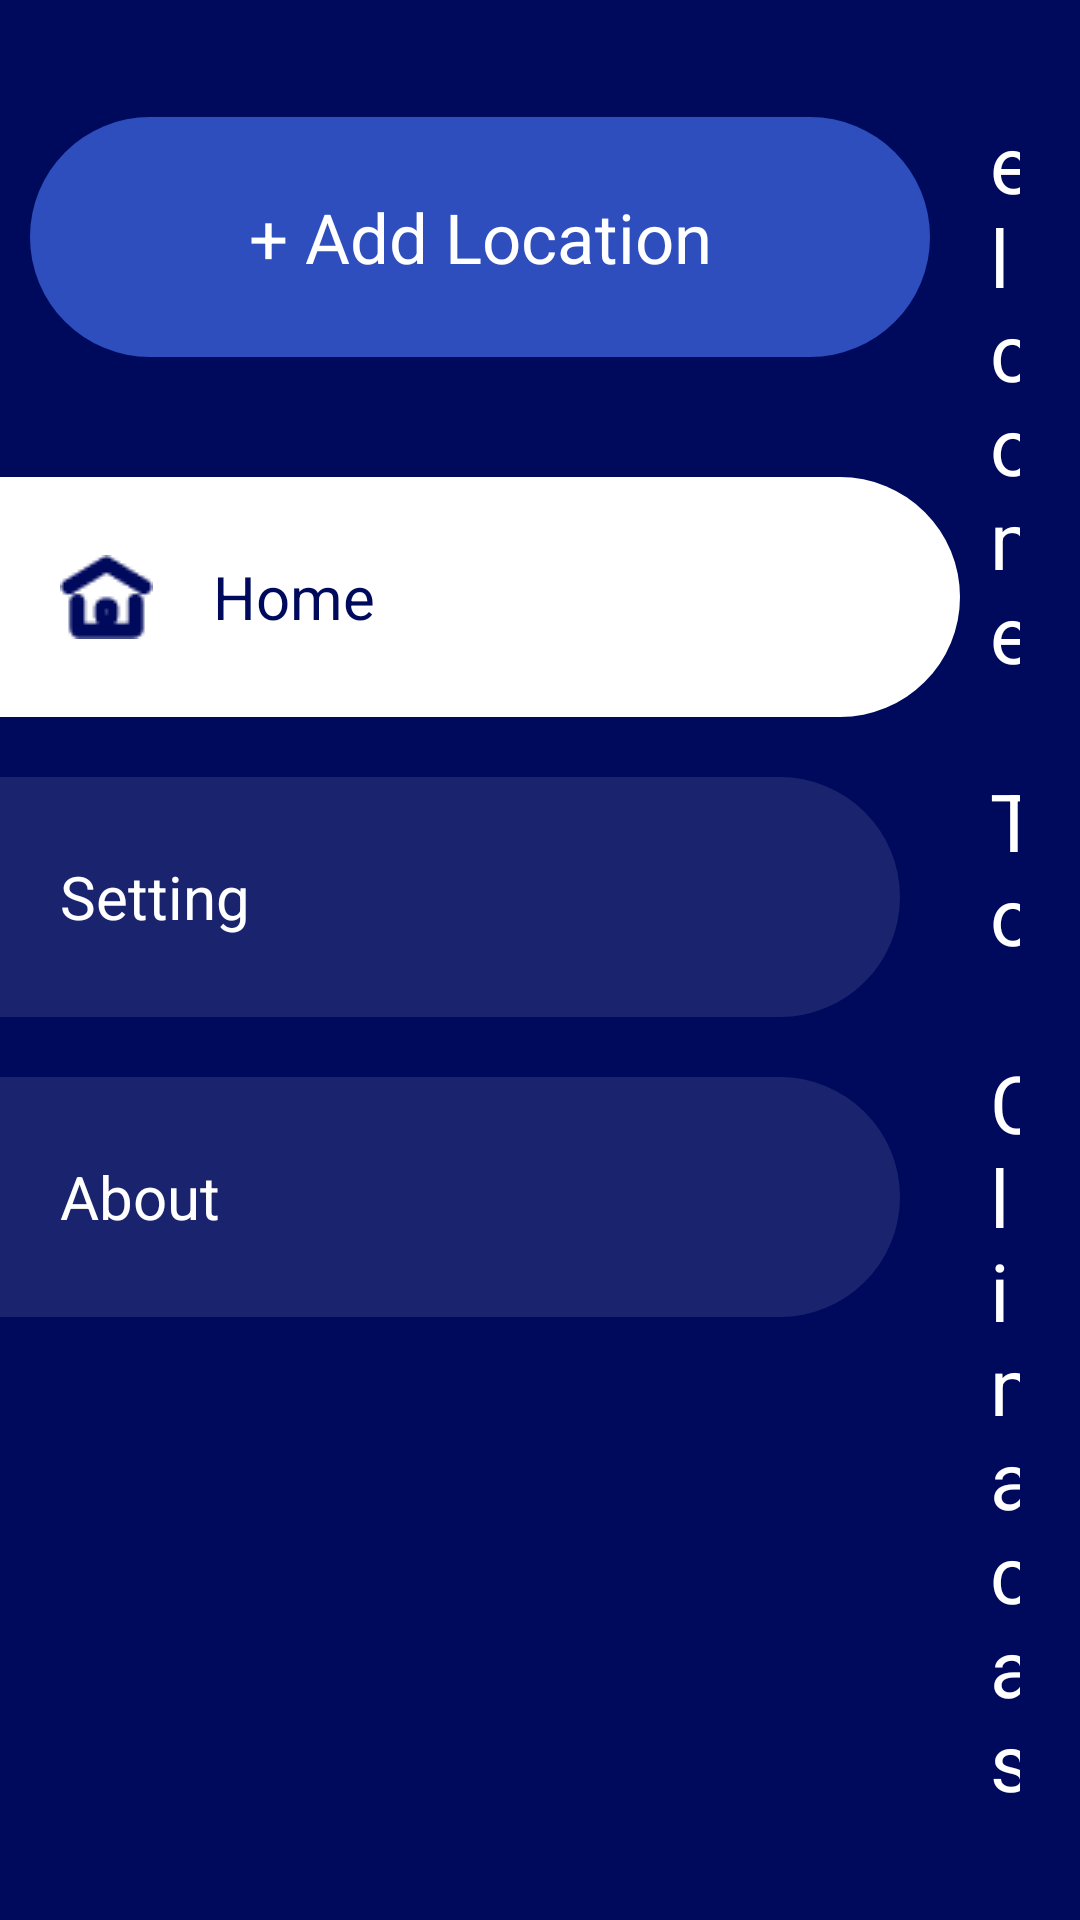

Here is an Android app screen rendered from its layout file. Give the layout XML and the strings, colors and styles it references.
<!-- AndroidManifest.xml: application theme Theme.Climacast -->
<!-- res/layout/activity_main.xml -->
<?xml version="1.0" encoding="utf-8"?>
<RelativeLayout xmlns:android="http://schemas.android.com/apk/res/android"
    xmlns:tools="http://schemas.android.com/tools"
    android:id="@+id/main_browse_fragment"
    android:layout_width="match_parent"
    android:layout_height="match_parent"
    android:background="@color/primaryColor"
    tools:context=".MainActivity"
    tools:deviceIds="tv"
    tools:ignore="MergeRootFrame">

    <Button
        android:id="@+id/btn_1"
        android:layout_width="300dp"
        android:layout_height="80dp"
        android:layout_alignParentStart="true"
        android:layout_alignParentTop="true"
        android:layout_centerInParent="true"
        android:layout_marginStart="10dp"
        android:layout_marginTop="39dp"
        android:background="@drawable/button_shape"
        android:gravity="center"
        android:text="@string/add_location"
        android:textColor="@color/white"
        android:textSize="23sp"/>


    <Button
        android:layout_width="320dp"
        android:layout_height="80dp"
        android:id="@+id/btn_2"
        android:layout_below="@id/btn_1"
        android:layout_marginTop="40dp"
        android:text="Home"
        android:drawableStart="@drawable/home1"
        android:paddingStart="20dp"
        android:drawablePadding="20dp"
        android:textColor="@color/primaryColor"
        android:gravity="center_vertical"
        android:textSize="20sp"
        android:background="@drawable/button_shape2" />

    <Button
        android:layout_width="300dp"
        android:layout_height="80dp"
        android:layout_below="@id/btn_2"
        android:layout_marginTop="20dp"
        android:background="@drawable/button_shape3"
        android:drawableStart="@drawable/setting"
        android:drawablePadding="20dp"
        android:paddingStart="20dp"
        android:gravity="center|left"
        android:text="Setting"
        android:textColor="@color/white"
        android:textSize="20sp"
        android:id="@+id/btn_3"/>

    <Button
        android:id="@+id/btn_4"
        android:layout_width="300dp"
        android:layout_height="80dp"
        android:layout_below="@id/btn_3"
        android:layout_marginTop="20dp"
        android:background="@drawable/button_shape3"
        android:drawableStart="@drawable/info"
        android:gravity="center|left"
        android:text="About"
        android:paddingStart="20dp"
        android:drawablePadding="20dp"
        android:textColor="@color/white"
        android:textSize="20sp" />

    <LinearLayout
        android:layout_width="match_parent"
        android:layout_height="wrap_content"
        android:orientation="vertical"
        android:layout_toRightOf="@id/btn_1"
        android:layout_marginTop="40dp"
        android:id="@+id/lay_2"
        android:gravity="center"
        android:paddingHorizontal="20dp"
        >

        <TextView
            android:layout_width="wrap_content"
            android:layout_height="wrap_content"
            android:text="Welcome To Climacast App!"
            android:textSize="80px"
            android:textColor="@color/white"
            android:id="@+id/txt_1"/>

        <ImageView
            android:layout_width="match_parent"
            android:layout_height="match_parent"
            android:src="@drawable/location"
            android:layout_marginTop="50dp"
            android:id="@+id/img_2"/>

        <TextView
            android:layout_width="wrap_content"
            android:layout_height="wrap_content"
            android:text="Enable location permission"
            android:textSize="50px"
            android:textColor="@color/white"
            android:textStyle="bold"
            android:id="@+id/txt_2"/>

        <TextView
            android:layout_width="wrap_content"
            android:layout_height="wrap_content"
            android:text="We need your permission access your current location. You can add other locations on the add button."
            android:textSize="40px"
            android:textColor="@color/white"
            android:textAlignment="center"
            android:id="@+id/txt_3"/>

        <Button
            android:layout_width="match_parent"
            android:layout_height="match_parent"
            android:layout_marginTop="20dp"
            android:background="@drawable/button_shape4"
            android:height="80dp"
            android:gravity="center"
            android:text="Grant Your Location"
            android:textSize="30sp"
            android:textAlignment="center"/>

    </LinearLayout>


</RelativeLayout>
<!-- resources referenced by this layout -->
<resources>
  <color name="primaryColor">#000A5D</color>
  <color name="white">#FFFFFF</color>
  <!-- drawable button_shape (drawable) -->
  <?xml version="1.0" encoding="utf-8"?>
  <shape xmlns:android="http://schemas.android.com/apk/res/android">
  
      <solid android:color="@color/location"/>
      <corners android:radius="160px"/>
  </shape>
  <!-- drawable button_shape2 (drawable) -->
  <?xml version="1.0" encoding="utf-8"?>
  <shape xmlns:android="http://schemas.android.com/apk/res/android">
  
      <solid android:color="@color/white"/>
      <corners android:bottomRightRadius="40dp" android:topRightRadius="40dp"  />
  </shape>
  <!-- drawable button_shape3 (drawable) -->
  <?xml version="1.0" encoding="utf-8"?>
  <shape xmlns:android="http://schemas.android.com/apk/res/android">
  
      <solid android:color="@color/SecondaryColor"/>
      <corners android:bottomRightRadius="40dp" android:topRightRadius="40dp"  />
  </shape>
  <!-- drawable button_shape4 (drawable) -->
  <?xml version="1.0" encoding="utf-8"?>
  <shape xmlns:android="http://schemas.android.com/apk/res/android">
  
      <solid android:color="@color/white"/>
      <corners android:radius="80dp"  />
  </shape>
  <!-- drawable home1: png bitmap (drawable, 781 bytes) -->
  <!-- drawable location (drawable) -->
  <vector android:height="161dp" android:tint="#4F7CC8"
      android:viewportHeight="24" android:viewportWidth="24"
      android:width="151dp" xmlns:android="http://schemas.android.com/apk/res/android">
      <path android:fillColor="@android:color/white" android:pathData="M12,2C8.13,2 5,5.13 5,9c0,5.25 7,13 7,13s7,-7.75 7,-13c0,-3.87 -3.13,-7 -7,-7zM12,11.5c-1.38,0 -2.5,-1.12 -2.5,-2.5s1.12,-2.5 2.5,-2.5 2.5,1.12 2.5,2.5 -1.12,2.5 -2.5,2.5z"/>
  
  </vector>
  <string name="add_location">+   Add Location</string>
  <color name="location">#2E4EBE</color>
  <color name="SecondaryColor">#1AFFFFFF</color>
</resources>
